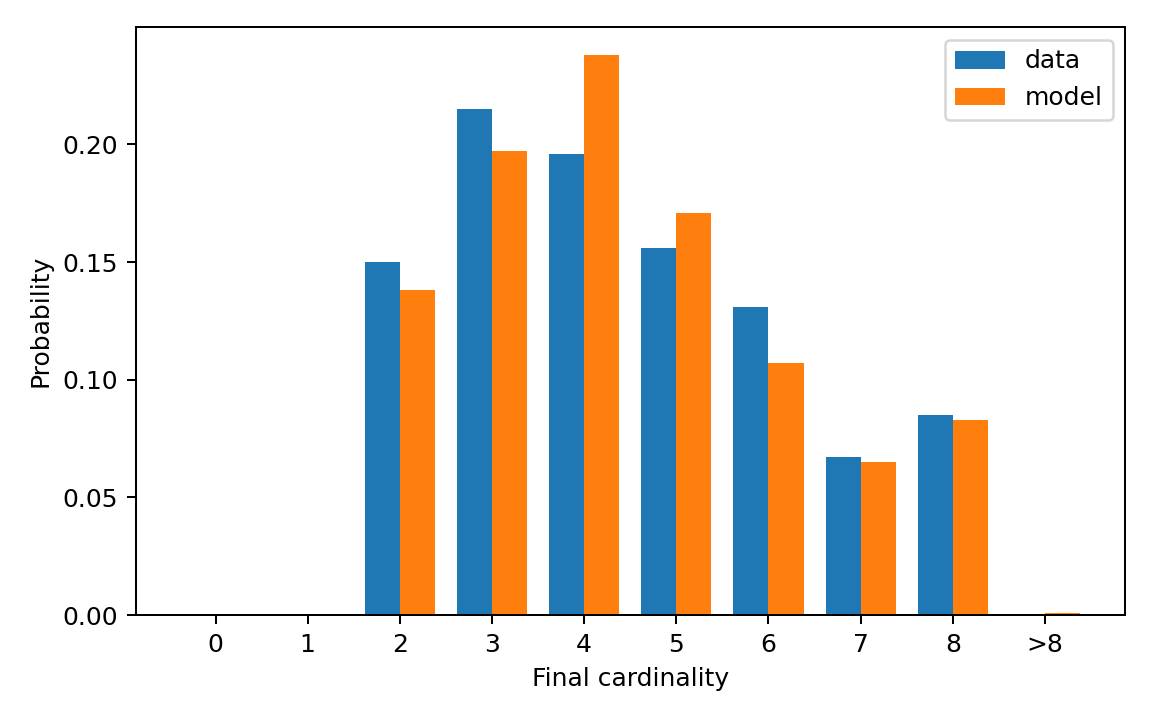

Source data for this figure (header and first rows):
cardinality, cardinality_label, reference_probability, generated_probability
0, 0, 0.0, 0.0
1, 1, 0.0, 0.0
2, 2, 0.15, 0.138
3, 3, 0.215, 0.197
4, 4, 0.196, 0.238
5, 5, 0.156, 0.171
6, 6, 0.131, 0.107
7, 7, 0.067, 0.065
8, 8, 0.085, 0.083
9, >8, 0.0, 0.001
